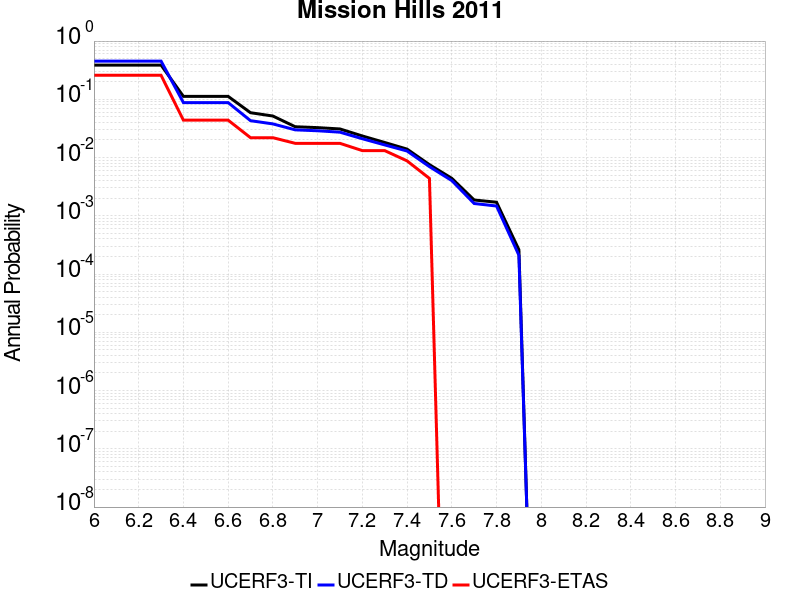

Data behind this chart, as committed beside it:
Magnitude, UCERF3-TI Prob, UCERF3-TD Prob, UCERF3-ETAS Prob
6.0, 0.3871, 0.4535, 0.2588
6.1, 0.3871, 0.4535, 0.2588
6.2, 0.3871, 0.4535, 0.2588
6.3, 0.3871, 0.4535, 0.2588
6.4, 0.1123, 0.08783, 0.04386
6.5, 0.1123, 0.08783, 0.04386
6.6, 0.1123, 0.08783, 0.04386
6.7, 0.0589, 0.04297, 0.02193
6.8, 0.05165, 0.03782, 0.02193
6.9, 0.03382, 0.0299, 0.01754
7.0, 0.03266, 0.02884, 0.01754
7.1, 0.03098, 0.02727, 0.01754
7.2, 0.02348, 0.02104, 0.01316
7.3, 0.01815, 0.01649, 0.01316
7.4, 0.01396, 0.01295, 0.008772
7.5, 0.007556, 0.006986, 0.004386
7.6, 0.0044, 0.004024, 0.0
7.7, 0.001868, 0.001626, 0.0
7.8, 0.001711, 0.001473, 0.0
7.9, 2.6161713E-4, 2.1015461E-4, 0.0
